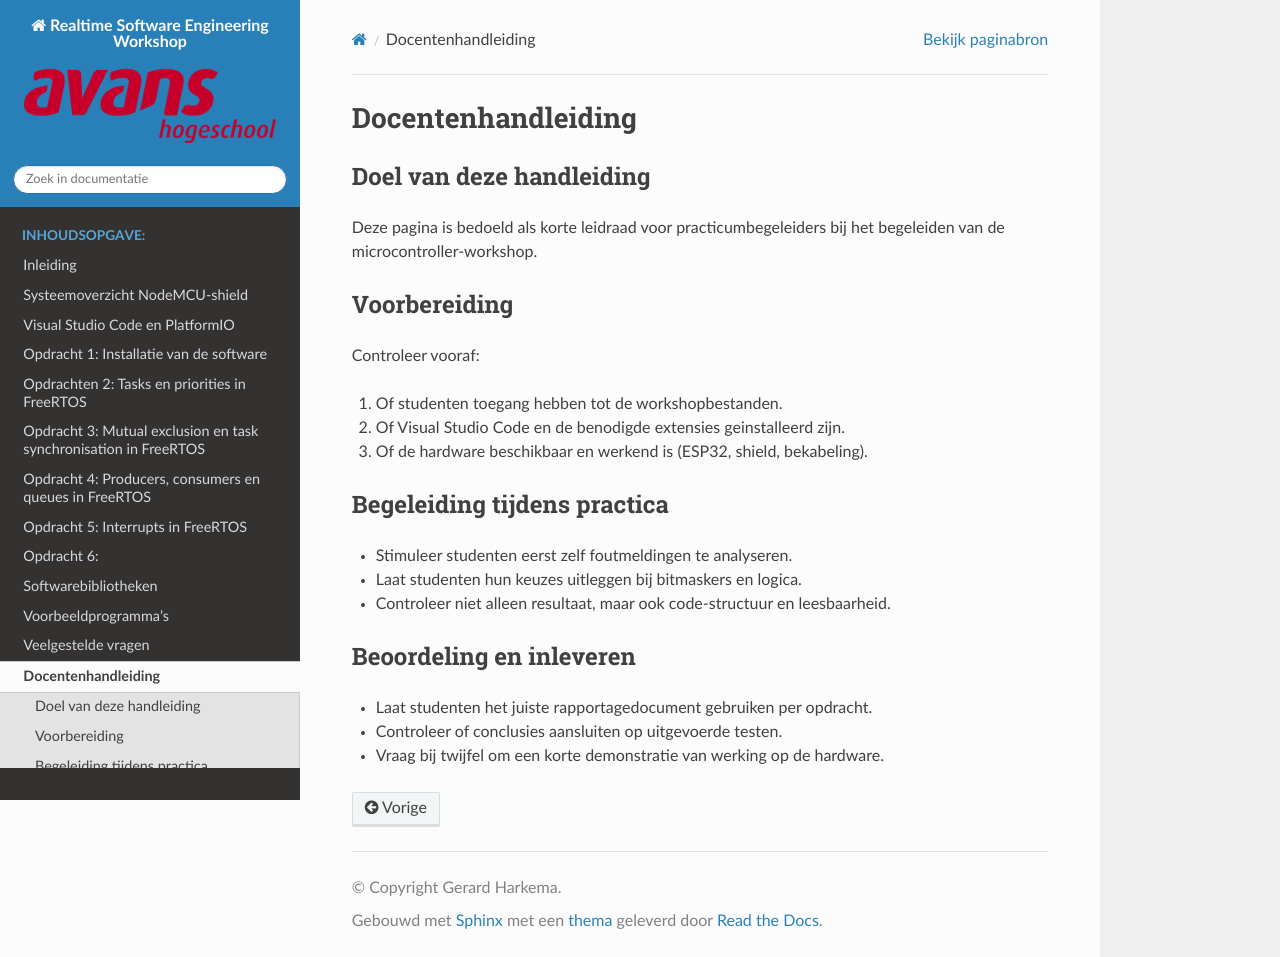

repository: AvansMechatronica/RealtimeSoftwareEngineering · page: documentation/teacher_manual.html · generator: sphinx

# Docentenhandleiding

## Doel van deze handleiding

Deze pagina is bedoeld als korte leidraad voor practicumbegeleiders bij het begeleiden van de microcontroller-workshop.

## Voorbereiding

Controleer vooraf:

1. Of studenten toegang hebben tot de workshopbestanden.
2. Of Visual Studio Code en de benodigde extensies geinstalleerd zijn.
3. Of de hardware beschikbaar en werkend is (ESP32, shield, bekabeling).

## Begeleiding tijdens practica

- Stimuleer studenten eerst zelf foutmeldingen te analyseren.
- Laat studenten hun keuzes uitleggen bij bitmaskers en logica.
- Controleer niet alleen resultaat, maar ook code-structuur en leesbaarheid.

## Beoordeling en inleveren

- Laat studenten het juiste rapportagedocument gebruiken per opdracht.
- Controleer of conclusies aansluiten op uitgevoerde testen.
- Vraag bij twijfel om een korte demonstratie van werking op de hardware.
